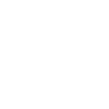
t = 0.00 s
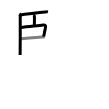
t = 4.50 s
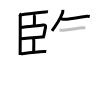
t = 9.25 s
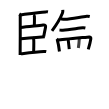
t = 13.75 s
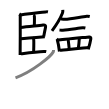
t = 15.50 s
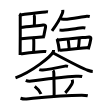
t = 23.00 s

The animated SVG that drew these frames (rendered in a browser with its animation timeline set to each time). Animation: 23 SMIL elements (animate=23); one cycle of 23.00 s.

<svg width="109px" height="109px" viewBox="0 0 px 109px" xmlns="http://www.w3.org/2000/svg" xmlns:xlink="http://www.w3.org/1999/xlink" xml:space="preserve" version="1.1"  baseProfile="full">
<path d="M19.37,13.79c0.48,0.25,0.76,1.62,0.86,2.12c0.09,0.5,0,36.04-0.1,39.16" style="fill:none;stroke:black;stroke-width:3;opacity:0">
  <animate attributeType="CSS" attributeName="opacity" from="0" to="1" begin="0s" dur="1s" repeatCount="0" fill="freeze" />
</path>
<path d="M20.33,14.92c3.14-0.36,17.97-2.68,25.27-3.02c1.11-0.05,1.77-0.12,2.33,0.02" style="fill:none;stroke:black;stroke-width:3;opacity:0">
  <animate attributeType="CSS" attributeName="opacity" from="0" to="1" begin="1s" dur="1s" repeatCount="0" fill="freeze" />
</path>
<path d="M33.5,14.59c0.48,0.25,0.76,1.13,0.86,1.62c0.09,0.5,0.06,6.12-0.03,9.24" style="fill:none;stroke:black;stroke-width:3;opacity:0">
  <animate attributeType="CSS" attributeName="opacity" from="0" to="1" begin="2s" dur="1s" repeatCount="0" fill="freeze" />
</path>
<path d="M20.52,27.4c7.52-0.89,17.43-1.81,22.64-2.42c2.11-0.25,2.7,0.78,2.41,2.13c-0.53,2.43-1.32,6.54-1.86,9.46" style="fill:none;stroke:black;stroke-width:3;opacity:0">
  <animate attributeType="CSS" attributeName="opacity" from="0" to="1" begin="3s" dur="1s" repeatCount="0" fill="freeze" />
</path>
<path d="M20.55,38.74c3.14-0.36,21.3-1.79,24.25-2.01" style="fill:none;stroke:black;stroke-width:3;opacity:0">
  <animate attributeType="CSS" attributeName="opacity" from="0" to="1" begin="4s" dur="1s" repeatCount="0" fill="freeze" />
</path>
<path d="M32.83,37.91c0.48,0.25,0.76,1.12,0.86,1.62c0.09,0.5,0.06,8.98-0.03,12.1" style="fill:none;stroke:black;stroke-width:3;opacity:0">
  <animate attributeType="CSS" attributeName="opacity" from="0" to="1" begin="5s" dur="1s" repeatCount="0" fill="freeze" />
</path>
<path d="M20.83,53.84c3.14-0.36,15.79-1.9,23.09-2.24c1.11-0.05,1.77-0.11,2.33,0.02" style="fill:none;stroke:black;stroke-width:3;opacity:0">
  <animate attributeType="CSS" attributeName="opacity" from="0" to="1" begin="6s" dur="1s" repeatCount="0" fill="freeze" />
</path>
<path d="M62.79,9.96c0.11,1.05-0.03,2.42-0.39,3.31c-2.28,5.72-5.17,10.56-10.4,17.51" style="fill:none;stroke:black;stroke-width:3;opacity:0">
  <animate attributeType="CSS" attributeName="opacity" from="0" to="1" begin="7s" dur="1s" repeatCount="0" fill="freeze" />
</path>
<path d="M60.98,18.93c0.8,0.08,2.36,0.45,3.78,0.36c6.58-0.39,17.65-2.65,22.01-3.03c1.23-0.11,2.37,0.14,2.98,0.28" style="fill:none;stroke:black;stroke-width:3;opacity:0">
  <animate attributeType="CSS" attributeName="opacity" from="0" to="1" begin="8s" dur="1s" repeatCount="0" fill="freeze" />
</path>
<path d="M59.48,30.02c0.72,0.07,2.13,0.36,3.4,0.3c5.93-0.32,15.89-2.16,19.81-2.47c1.11-0.09,2.13,0.11,2.69,0.23" style="fill:none;stroke:black;stroke-width:3;opacity:0">
  <animate attributeType="CSS" attributeName="opacity" from="0" to="1" begin="9s" dur="1s" repeatCount="0" fill="freeze" />
</path>
<path d="M56.75,38.8c0.18,0.22,0.36,0.4,0.43,0.67c0.61,2.17,1.84,8.14,2.26,12.03" style="fill:none;stroke:black;stroke-width:3;opacity:0">
  <animate attributeType="CSS" attributeName="opacity" from="0" to="1" begin="10s" dur="1s" repeatCount="0" fill="freeze" />
</path>
<path d="M57.85,40.27c3.88-0.85,29.37-3.1,31.43-3.38c0.75-0.1,1.78,0.73,1.57,1.95c-0.42,2.54-1.46,6.9-2.58,10.52" style="fill:none;stroke:black;stroke-width:3;opacity:0">
  <animate attributeType="CSS" attributeName="opacity" from="0" to="1" begin="11s" dur="1s" repeatCount="0" fill="freeze" />
</path>
<path d="M68.16,39.06c0.12,1.44,0.95,8.47,1.07,10.1" style="fill:none;stroke:black;stroke-width:3;opacity:0">
  <animate attributeType="CSS" attributeName="opacity" from="0" to="1" begin="12s" dur="1s" repeatCount="0" fill="freeze" />
</path>
<path d="M79.31,38.16c-0.12,2.34-0.71,8.47-0.95,9.92" style="fill:none;stroke:black;stroke-width:3;opacity:0">
  <animate attributeType="CSS" attributeName="opacity" from="0" to="1" begin="13s" dur="1s" repeatCount="0" fill="freeze" />
</path>
<path d="M60,50.32C62.42,50,85.22,48,88.55,47.51" style="fill:none;stroke:black;stroke-width:3;opacity:0">
  <animate attributeType="CSS" attributeName="opacity" from="0" to="1" begin="14s" dur="1s" repeatCount="0" fill="freeze" />
</path>
<path d="M53.5,50c0,0.67,0.11,1.2-0.3,2c-2.11,4.16-20.51,19.63-37.7,25.79" style="fill:none;stroke:black;stroke-width:3;opacity:0">
  <animate attributeType="CSS" attributeName="opacity" from="0" to="1" begin="15s" dur="1s" repeatCount="0" fill="freeze" />
</path>
<path d="M53.25,53.05c8.75,4.7,31.64,16.31,34.44,17.24c2.85,0.95,3.79,1.12,5.06,1.21" style="fill:none;stroke:black;stroke-width:3;opacity:0">
  <animate attributeType="CSS" attributeName="opacity" from="0" to="1" begin="16s" dur="1s" repeatCount="0" fill="freeze" />
</path>
<path d="M39.27,69.64c0.67,0.25,2.85,0.29,3.53,0.26c3.2-0.14,15.7-2.39,22.38-3.79c1.01-0.21,1.97,0.05,2.83,0.26" style="fill:none;stroke:black;stroke-width:3;opacity:0">
  <animate attributeType="CSS" attributeName="opacity" from="0" to="1" begin="17s" dur="1s" repeatCount="0" fill="freeze" />
</path>
<path d="M25.8,80.42c1.04,0.51,4.49,0.79,5.55,0.67c6.1-0.67,24.91-3.62,44.75-4.79c1.3-0.08,4.16-0.21,6.11,0.24" style="fill:none;stroke:black;stroke-width:3;opacity:0">
  <animate attributeType="CSS" attributeName="opacity" from="0" to="1" begin="18s" dur="1s" repeatCount="0" fill="freeze" />
</path>
<path d="M52.97,70.43c0.89,0.69,0.89,2.23,0.89,2.78c0,3.84,0.44,19.35,0.22,23.19" style="fill:none;stroke:black;stroke-width:3;opacity:0">
  <animate attributeType="CSS" attributeName="opacity" from="0" to="1" begin="19s" dur="1s" repeatCount="0" fill="freeze" />
</path>
<path d="M34.75,86.4c3.69,2.85,5.5,5.94,6.25,7.61" style="fill:none;stroke:black;stroke-width:3;opacity:0">
  <animate attributeType="CSS" attributeName="opacity" from="0" to="1" begin="20s" dur="1s" repeatCount="0" fill="freeze" />
</path>
<path d="M72.15,79.76c0.3,0.83,0.45,2.04,0.33,2.74c-0.3,1.8-4.74,7.85-7.23,10.39" style="fill:none;stroke:black;stroke-width:3;opacity:0">
  <animate attributeType="CSS" attributeName="opacity" from="0" to="1" begin="21s" dur="1s" repeatCount="0" fill="freeze" />
</path>
<path d="M20.5,98.26c0.73,0.23,4.39,0.86,6,0.72c7.83-0.67,32.31-3.82,55.32-3.82c2.19,0,4.83,0.29,5.93,0.56" style="fill:none;stroke:black;stroke-width:3;opacity:0">
  <animate attributeType="CSS" attributeName="opacity" from="0" to="1" begin="22s" dur="1s" repeatCount="0" fill="freeze" />
</path>
</svg>
